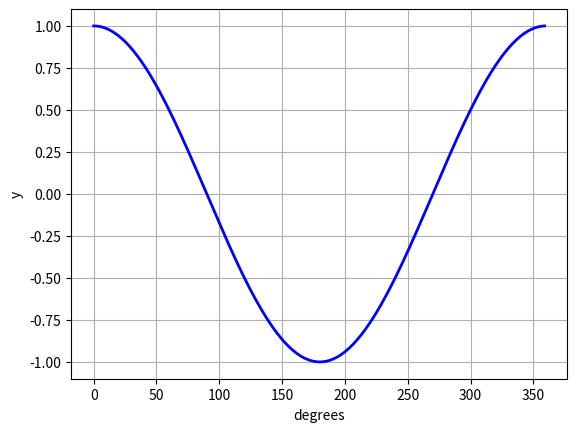

This chart was generated by the following Python code:
'''
Cosine function
Maksim Zabaluev 
8/2/2025
Plot a math formula of our choosing. I chose: cos(x) 
'''
import math
import matplotlib.pyplot as plt 


x = list(range(0,360))

# calculate the cosine for each x value  
y = [math.cos(math.radians(a)) for a in x]

plt.figure()
plt.plot(x, y, label ='cos(x)', color = 'blue', linewidth = 2)
plt.xlabel('degrees')
plt.ylabel('y')
plt.grid(True)
plt.show()
